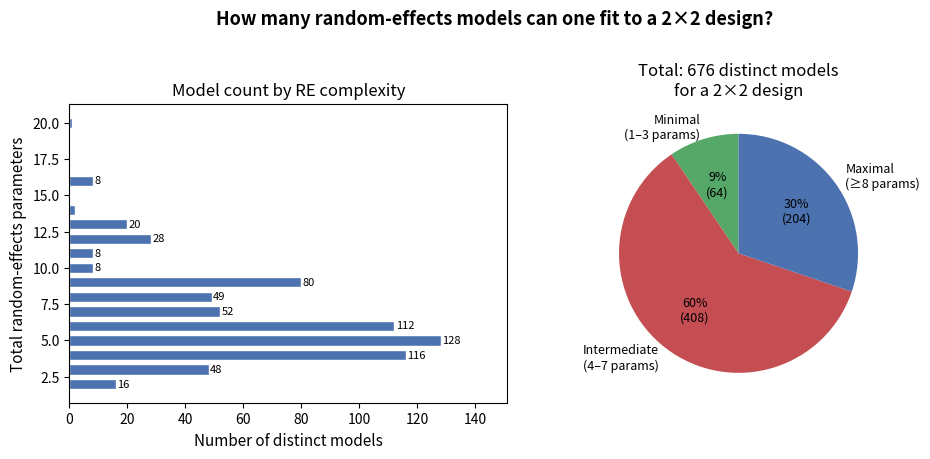

Reproduce this figure in Python.
"""
Figure 1: The Garden of Forking Paths in Random Effects Specification

Shows how many distinct lme4-style model formulas are possible for a
typical 2x2 repeated-measures design (factors A and B, crossed with
participants and items).  The combinatorial explosion makes exhaustive
pre-registration of the random-effects structure impractical.
"""

import itertools
import matplotlib.pyplot as plt
import matplotlib.patches as mpatches
import numpy as np

# ------------------------------------------------------------------
# 1.  Enumerate random-effects structures
# ------------------------------------------------------------------
# Fixed effects of interest: intercept, A, B, A:B  (4 terms)
# Random effects can be specified for TWO grouping factors:
#   - by_subject
#   - by_item
# For each grouping factor, the analyst can include any non-empty
# subset of {intercept, A, B, A:B}, plus choose whether to allow or
# suppress correlations among random slopes (when >1 term included).

fixed_terms = ["(Intercept)", "A", "B", "A:B"]

def count_re_structures_for_grouping(terms):
    """
    For a single grouping factor, count distinct RE specifications.
    - Any non-empty subset of `terms` can be included.
    - If the subset has >1 element, correlations can be ON or OFF.
    Returns list of (subset, corr) labels.
    """
    structures = []
    for r in range(1, len(terms) + 1):
        for subset in itertools.combinations(terms, r):
            if len(subset) == 1:
                structures.append((subset, "—"))  # no correlation choice
            else:
                structures.append((subset, "corr"))
                structures.append((subset, "no corr"))
    return structures

subj_structures = count_re_structures_for_grouping(fixed_terms)
item_structures = count_re_structures_for_grouping(fixed_terms)

total = len(subj_structures) * len(item_structures)

# ------------------------------------------------------------------
# 2.  Categorise by "complexity" (total number of RE parameters)
# ------------------------------------------------------------------
def n_params(subset, corr):
    k = len(subset)
    if k == 1 or corr == "no corr":
        return k           # one variance per term, no covariance
    else:
        return k + k*(k-1)//2  # variances + upper-triangle covariances

counts_by_complexity = {}
for ss, sc in subj_structures:
    for is_, ic in item_structures:
        n = n_params(ss, sc) + n_params(is_, ic)
        counts_by_complexity[n] = counts_by_complexity.get(n, 0) + 1

complexities = sorted(counts_by_complexity)
counts = [counts_by_complexity[c] for c in complexities]

# ------------------------------------------------------------------
# 3.  Plot
# ------------------------------------------------------------------
fig, axes = plt.subplots(1, 2, figsize=(10, 4.5))

# Left panel: cumulative number of models
cum = np.cumsum(counts)
axes[0].barh(complexities, counts, color="#4C72B0", edgecolor="white", height=0.7)
axes[0].set_xlabel("Number of distinct models", fontsize=11)
axes[0].set_ylabel("Total random-effects parameters", fontsize=11)
axes[0].set_title("Model count by RE complexity", fontsize=12)
for i, (c, v) in enumerate(zip(complexities, counts)):
    if v > 2:
        axes[0].text(v + 0.5, c, str(v), va='center', fontsize=8)
axes[0].set_xlim(0, max(counts) * 1.18)

# Right panel: pie of broad categories
labels_pie = ["Minimal\n(1–3 params)", "Intermediate\n(4–7 params)",
              "Maximal\n(≥8 params)"]
groups = [
    sum(v for k, v in counts_by_complexity.items() if k <= 3),
    sum(v for k, v in counts_by_complexity.items() if 4 <= k <= 7),
    sum(v for k, v in counts_by_complexity.items() if k >= 8),
]
colors = ["#55A868", "#C44E52", "#4C72B0"]
wedges, texts, autotexts = axes[1].pie(
    groups, labels=labels_pie, colors=colors,
    autopct=lambda p: f"{p:.0f}%\n({int(round(p/100*total))})",
    startangle=90, textprops={"fontsize": 9})
axes[1].set_title(f"Total: {total} distinct models\nfor a 2×2 design", fontsize=12)

fig.suptitle(
    "How many random-effects models can one fit to a 2×2 design?",
    fontsize=13, fontweight="bold", y=1.01)
fig.tight_layout()
fig.savefig("fig1_forking_paths.pdf", bbox_inches="tight")
fig.savefig("fig1_forking_paths.png", dpi=150, bbox_inches="tight")
print(f"Total distinct RE structures: {total}")
plt.show()
